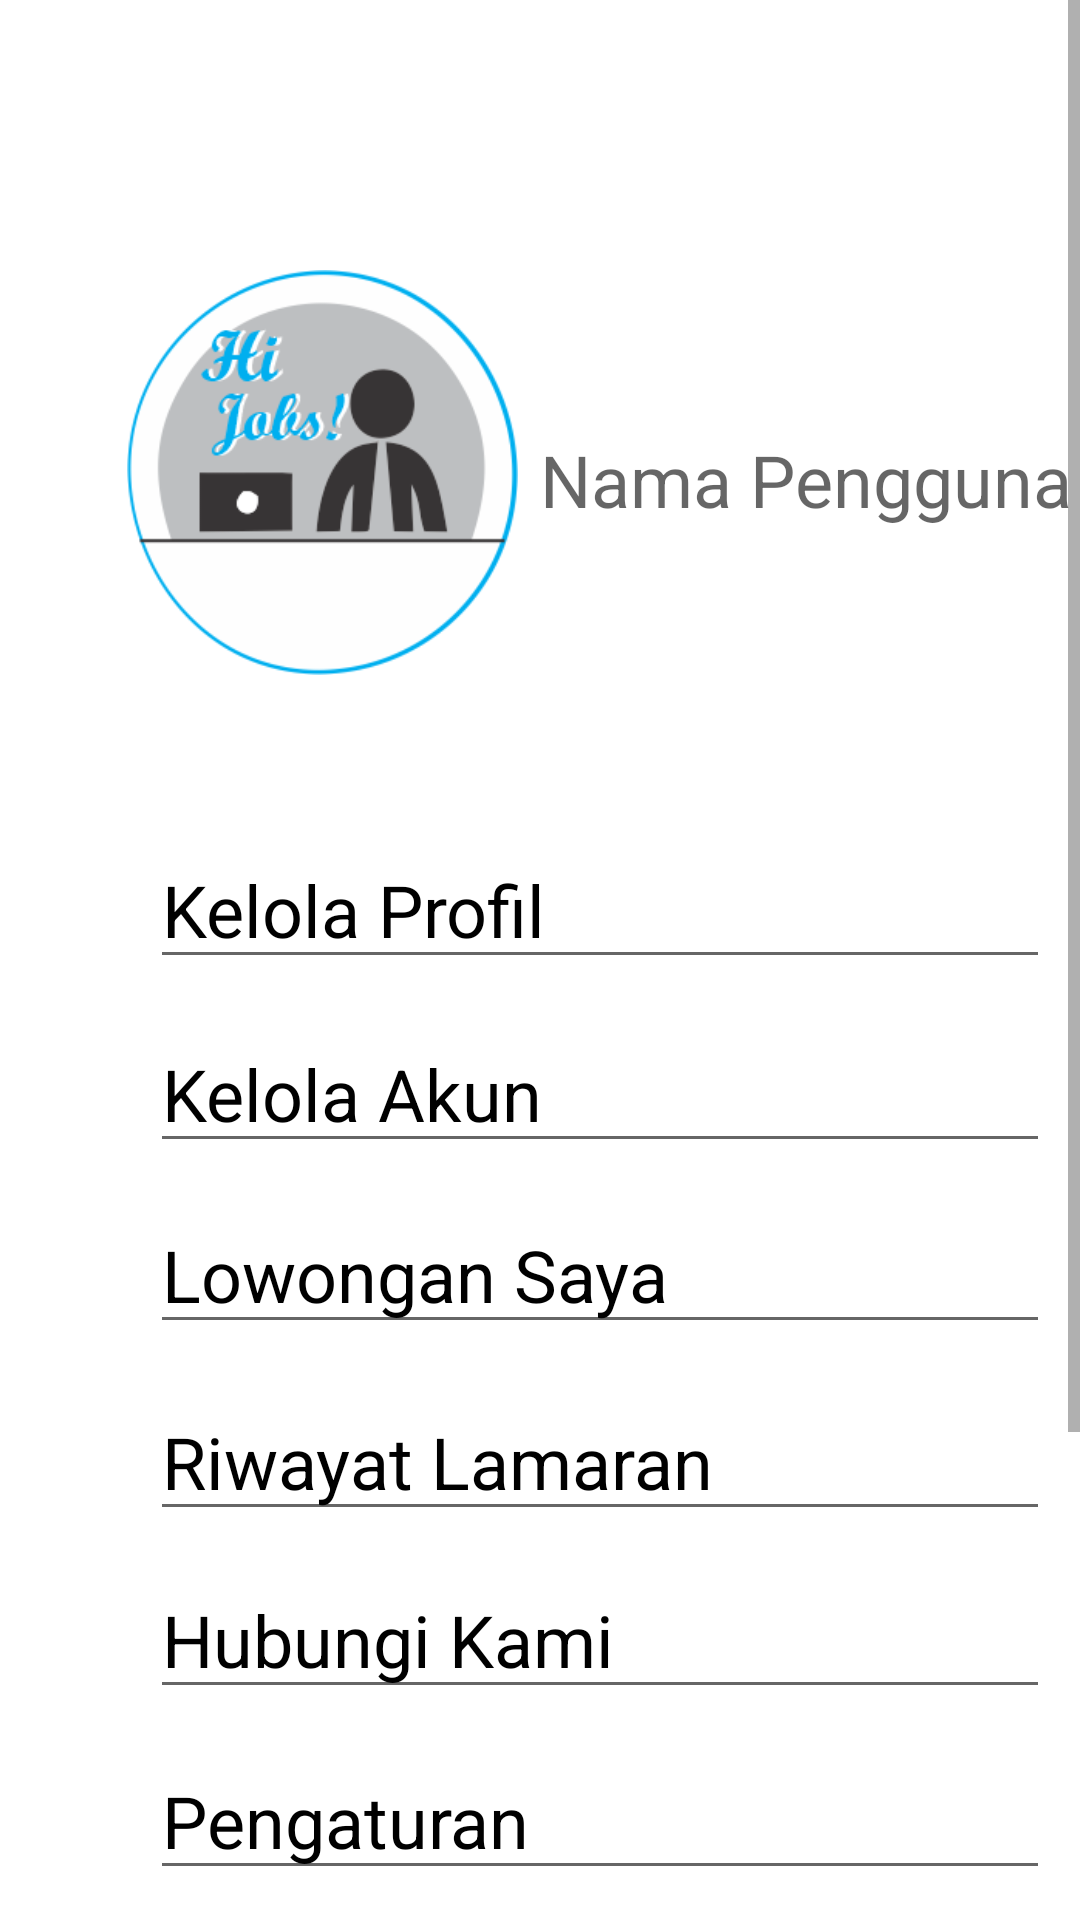

Here is an Android app screen rendered from its layout file. Give the layout XML and the strings, colors and styles it references.
<!-- AndroidManifest.xml: application theme Theme.HiJobs -->
<!-- res/layout/fragment_main2.xml -->
<?xml version="1.0" encoding="utf-8"?>
<androidx.constraintlayout.widget.ConstraintLayout xmlns:android="http://schemas.android.com/apk/res/android"
    xmlns:app="http://schemas.android.com/apk/res-auto"
    xmlns:tools="http://schemas.android.com/tools"
    android:id="@+id/profil"
    android:layout_width="match_parent"
    android:layout_height="match_parent"
    tools:context=".ui.main.ProfilFragment">

    <ScrollView
        android:layout_width="match_parent"
        android:layout_height="match_parent">

        <LinearLayout
            android:layout_width="match_parent"
            android:layout_height="wrap_content"
            android:orientation="vertical">

            <ImageView
                android:id="@+id/imgMain2_ProfilLogo"
                android:layout_width="135dp"
                android:layout_height="135dp"
                android:layout_marginTop="70dp"
                android:src="@drawable/logo_profil"
                android:translationX="40dp"
                android:translationY="20dp" />

            <EditText
                android:id="@+id/txtMain2_Nama"
                android:layout_width="220dp"
                android:layout_height="wrap_content"
                android:layout_marginStart="8dp"
                android:layout_marginTop="116dp"
                android:layout_marginEnd="8dp"
                android:background="@color/white"
                android:cursorVisible="false"
                android:ems="10"
                android:enabled="false"
                android:focusable="false"
                android:hint="Nama Pengguna"
                android:inputType="textPersonName"
                android:minHeight="48dp"
                android:textColor="@color/black"
                android:textSize="24sp"
                android:translationX="172dp"
                android:translationY="-185dp"
                tools:ignore="SpeakableTextPresentCheck,SpeakableTextPresentCheck" />

            <EditText
                android:id="@+id/txtMain2_KelolaProfil"
                android:layout_width="300dp"
                android:layout_height="wrap_content"
                android:layout_marginTop="48dp"
                android:cursorVisible="false"
                android:ems="10"
                android:focusable="false"
                android:inputType="textPersonName"
                android:text="Kelola Profil"
                android:textColor="@color/black"
                android:textSize="24sp"
                android:translationX="50dp"
                android:translationY="-140dp" />

            <EditText
                android:id="@+id/txtMain2_KelolaAkun"
                android:layout_width="300dp"
                android:layout_height="wrap_content"
                android:layout_marginTop="16dp"
                android:cursorVisible="false"
                android:ems="10"
                android:focusable="false"
                android:inputType="textPersonName"
                android:text="Kelola Akun"
                android:textColor="@color/black"
                android:textSize="24sp"
                android:translationX="50dp"
                android:translationY="-144dp" />

            <EditText
                android:id="@+id/txtMain2_LowonganSaya"
                android:layout_width="300dp"
                android:layout_height="wrap_content"
                android:layout_marginTop="16dp"
                android:cursorVisible="false"
                android:ems="10"
                android:focusable="false"
                android:inputType="textPersonName"
                android:text="Lowongan Saya"
                android:textColor="@color/black"
                android:textSize="24sp"
                android:translationX="50dp"
                android:translationY="-149dp" />

            <EditText
                android:id="@+id/txtMain2_RiwayatLamaran"
                android:layout_width="300dp"
                android:layout_height="wrap_content"
                android:layout_marginTop="16dp"
                android:cursorVisible="false"
                android:ems="10"
                android:focusable="false"
                android:inputType="textPersonName"
                android:text="Riwayat Lamaran"
                android:textColor="@color/black"
                android:textSize="24sp"
                android:translationX="50dp"
                android:translationY="-152dp" />

            <EditText
                android:id="@+id/txtMain2_HubKami"
                android:layout_width="300dp"
                android:layout_height="wrap_content"
                android:layout_marginTop="16dp"
                android:cursorVisible="false"
                android:ems="10"
                android:focusable="false"
                android:inputType="textPersonName"
                android:text="Hubungi Kami"
                android:textColor="@color/black"
                android:textSize="24sp"
                android:translationX="50dp"
                android:translationY="-158dp" />

            <EditText
                android:id="@+id/txtMain2_Pengaturan"
                android:layout_width="300dp"
                android:layout_height="wrap_content"
                android:layout_marginTop="16dp"
                android:cursorVisible="false"
                android:ems="10"
                android:focusable="false"
                android:inputType="textPersonName"
                android:text="Pengaturan"
                android:textColor="@color/black"
                android:textSize="24sp"
                android:translationX="50dp"
                android:translationY="-163dp" />

            <EditText
                android:id="@+id/txtMain2_Keluar"
                android:layout_width="300dp"
                android:layout_height="wrap_content"
                android:layout_marginTop="16dp"
                android:cursorVisible="false"
                android:ems="10"
                android:focusable="false"
                android:inputType="textPersonName"
                android:text="Keluar"
                android:textColor="@color/black"
                android:textSize="24sp"
                android:translationX="50dp"
                android:translationY="-166dp" />

        </LinearLayout>
    </ScrollView>

</androidx.constraintlayout.widget.ConstraintLayout>
<!-- resources referenced by this layout -->
<resources>
  <!-- drawable logo_profil: png bitmap (drawable, 36312 bytes) -->
  <style name="Theme.HiJobs" parent="Theme.MaterialComponents.DayNight.DarkActionBar">
          
          <item name="colorPrimary">#08B2FF</item>
          <item name="colorPrimaryVariant">#c0c0c0</item>
          <item name="colorOnPrimary">@color/white</item>
          
          <item name="colorSecondary">@color/teal_200</item>
          <item name="colorSecondaryVariant">@color/teal_700</item>
          <item name="colorOnSecondary">@color/black</item>
          
          <item name="android:statusBarColor">?attr/colorPrimaryVariant</item>
          
      </style>
  <!-- not gathered from this repository: default colours our renderer supplied (Android Studio template values) -->
  <color name="teal_200">#FF03DAC5</color>
  <color name="teal_700">#FF018786</color>
  <color name="black">#FF000000</color>
  <color name="white">#FFFFFFFF</color>
</resources>
